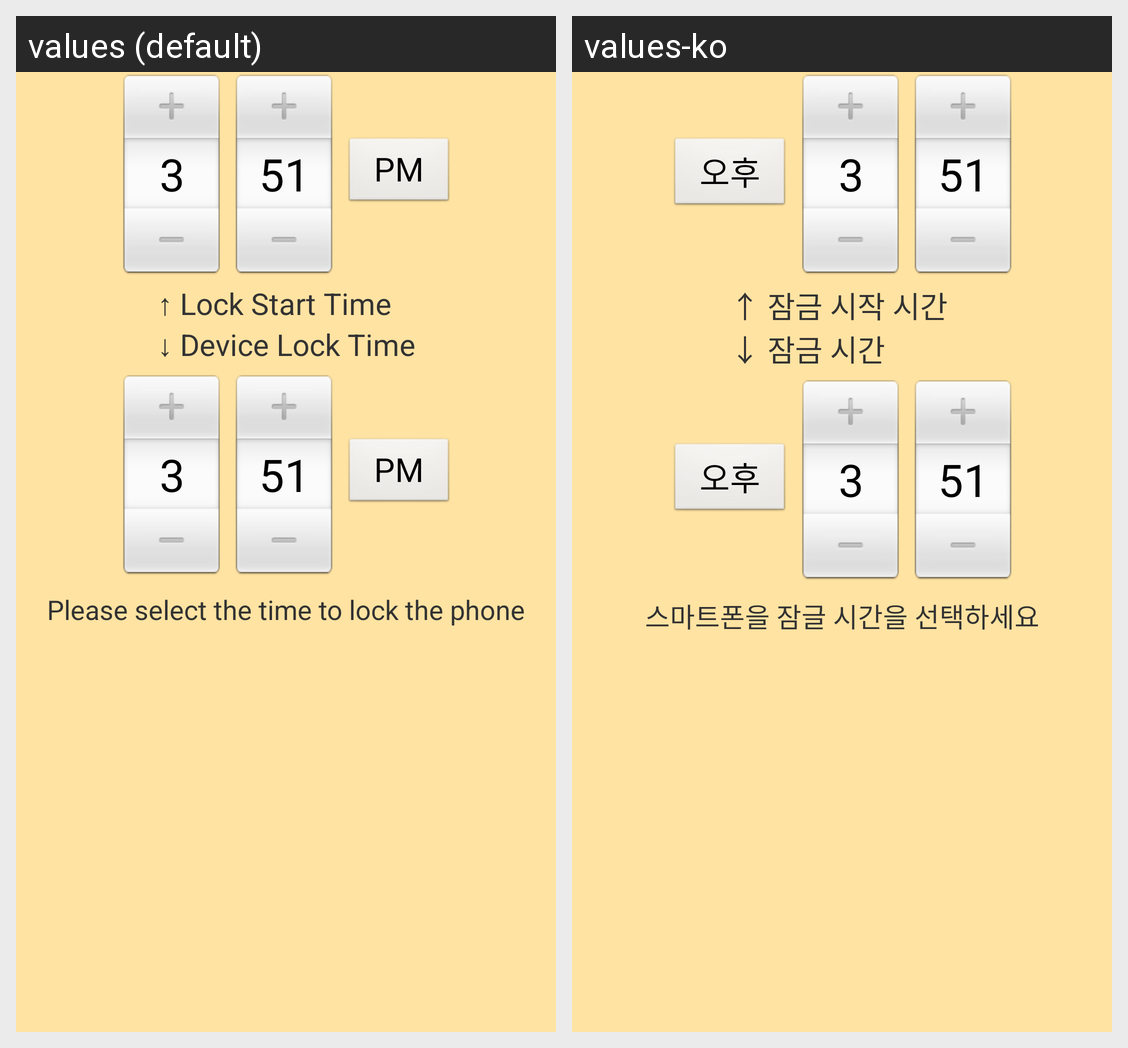

Locale-by-locale string values for the Android screen shown in this grid:
Android screen res/layout/full_lock_reserve_timeset.xml rendered under 2 locales, left to right: values (default), values-ko. Device: Nexus 5 (rendered at 1080×1920; each locale shown at half size, 540×960, under a caption strip naming it); theme AppTheme.
Strings drawn on this screen, with the default value and each locale's value (text and hints the layout hard-codes, and strings that could not be matched under every locale, appear in the picture but are not listed):

all_lock_alarm_text
  values: ↑ Lock Start Time 
      ↓ Device Lock Time
  values-ko: ↑ 잠금 시작 시간 
      ↓ 잠금 시간

all_lock_alert_message
  values: Please select the time to lock the phone
  values-ko: 스마트폰을 잠글 시간을 선택하세요
